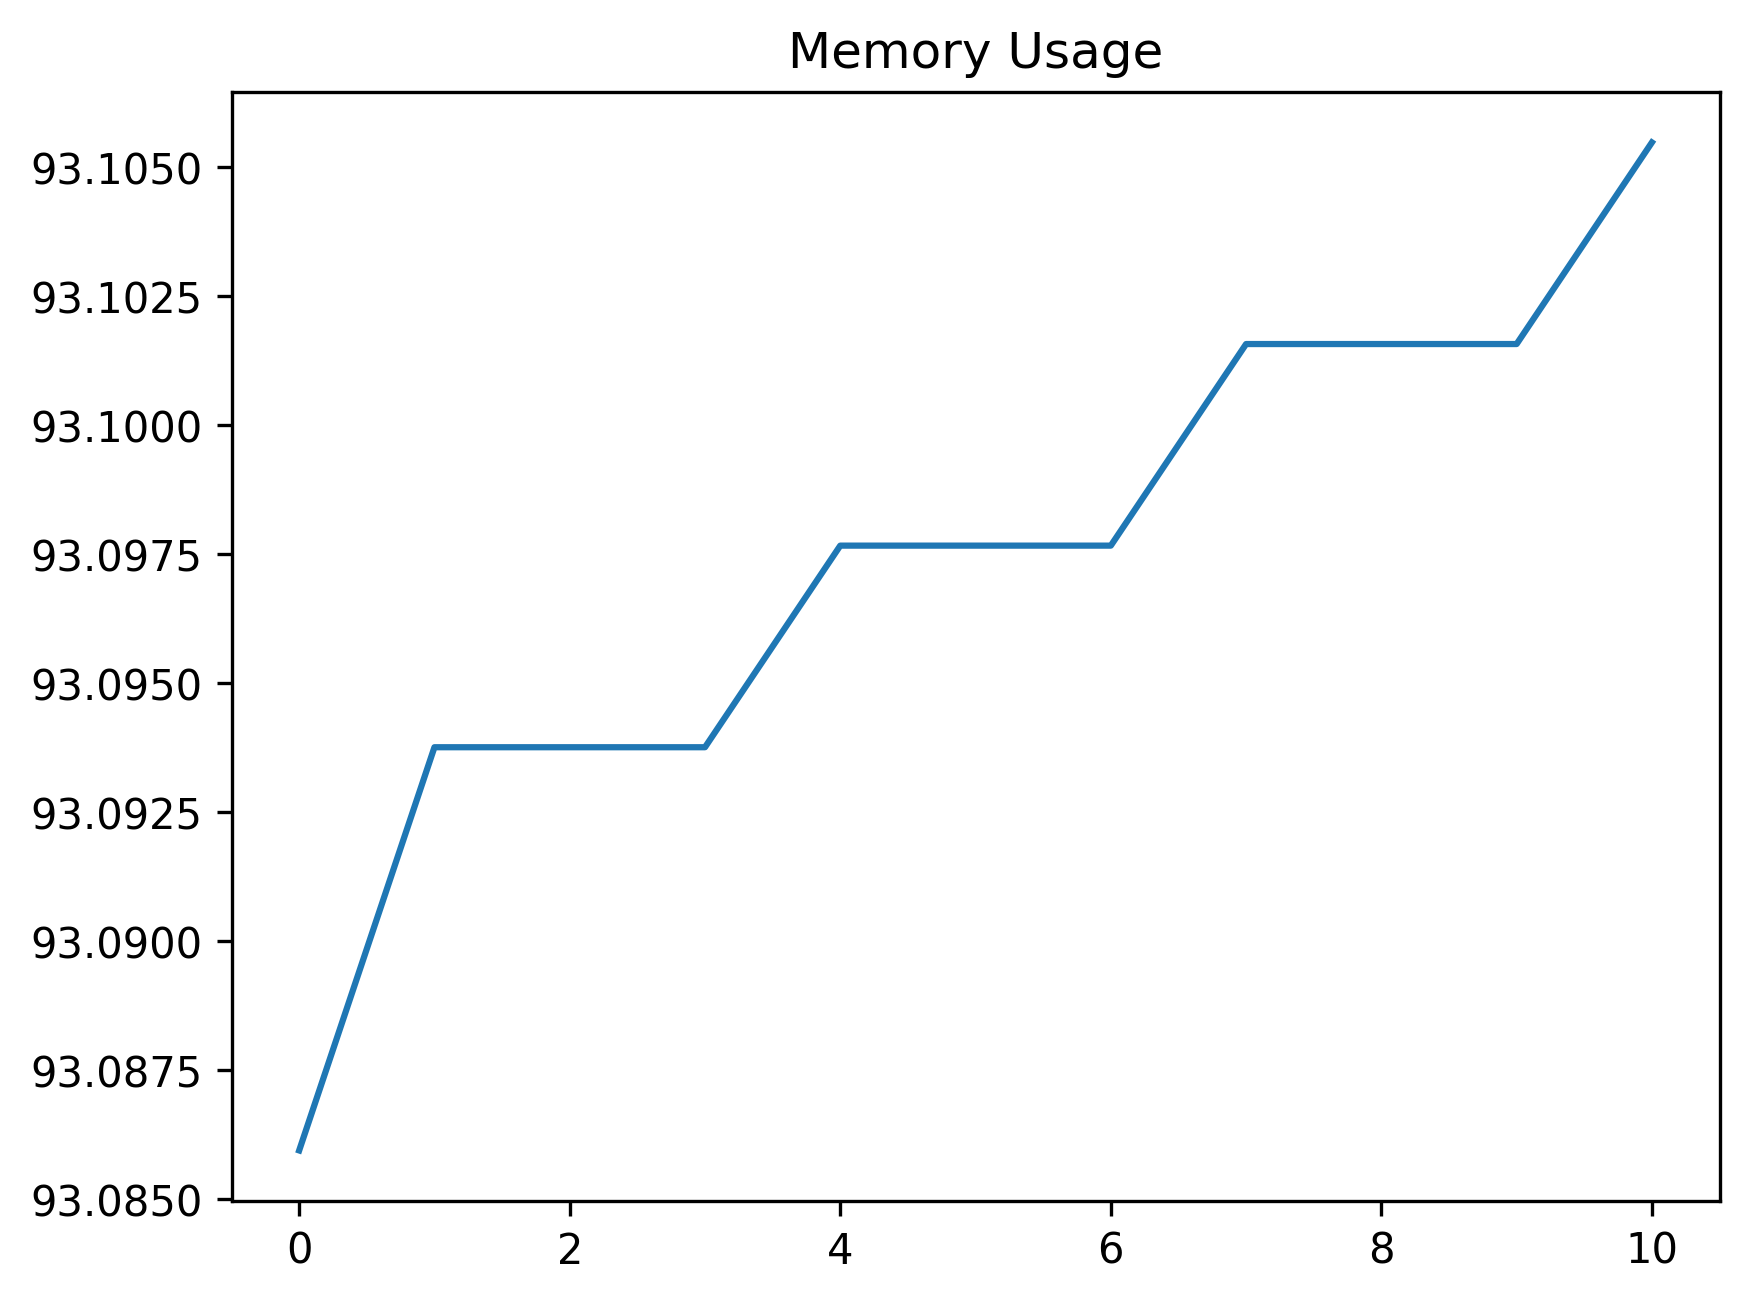

Source data for this figure (header and first rows):
date_time, name, memory
2024-02-02 15:01:28.701708, start, 93.09
2024-02-02 15:01:29.038399, click_development_azure_account_button, 93.09
2024-02-02 15:01:29.570498, wait_for_login_tab_to_open_two_items, 93.09
2024-02-02 15:01:29.570498, swap_to_new_tab, 93.09
2024-02-02 15:01:30.951578, wait_for_user_name, 93.1
2024-02-02 15:01:31.566150, fill_in_user_name, 93.1
2024-02-02 15:01:32.231022, for_password_element, 93.1
2024-02-02 15:01:33.315134, fill_in_password, 93.1
2024-02-02 15:01:34.466316, stay_signed_in, 93.1
2024-02-02 15:01:34.487247, switch_to_default, 93.1
2024-02-02 15:01:39.754249, wait_for_main, 93.11
